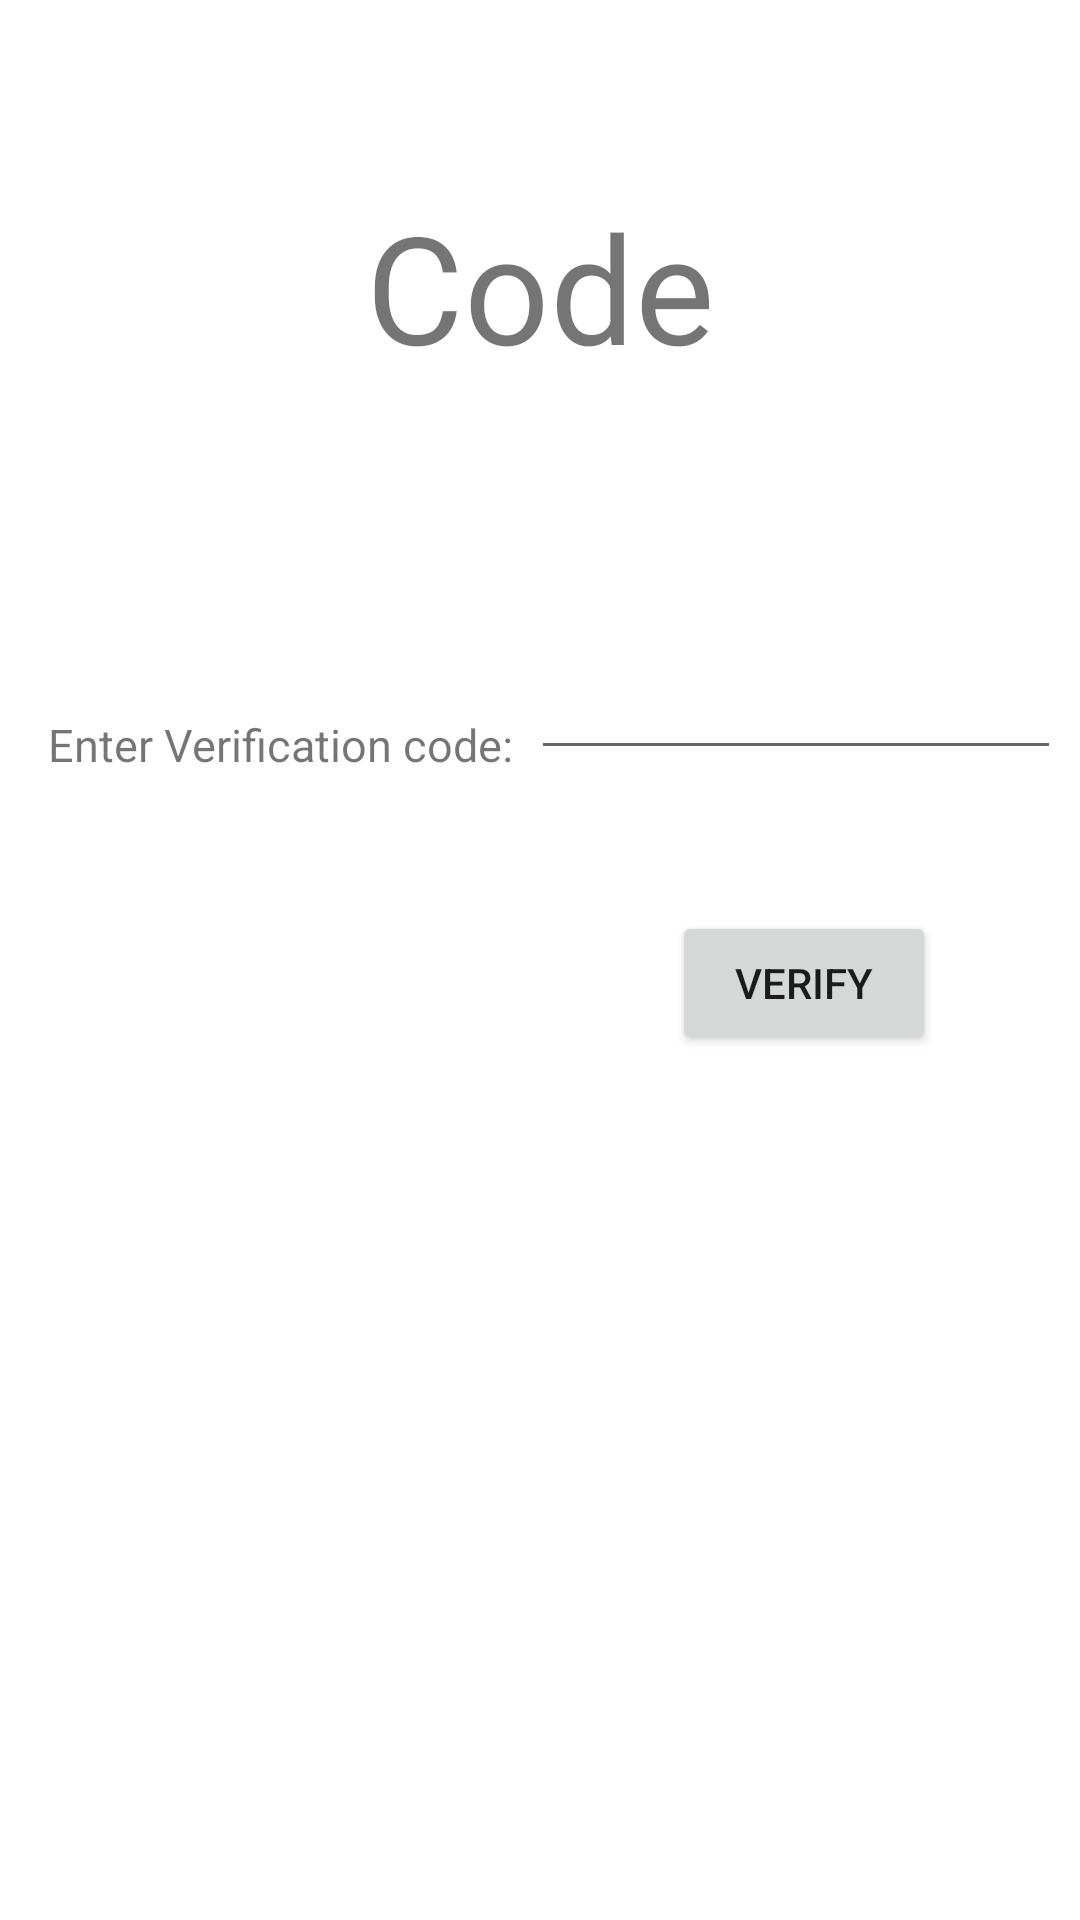

Produce the Android XML layout that renders to this screen, including the resource entries it uses.
<!-- AndroidManifest.xml: application theme Theme.Meal_Planner_Cookbook -->
<!-- res/layout/activity_code_verification.xml -->
<?xml version="1.0" encoding="utf-8"?>
<androidx.constraintlayout.widget.ConstraintLayout xmlns:android="http://schemas.android.com/apk/res/android"
    xmlns:app="http://schemas.android.com/apk/res-auto"
    xmlns:tools="http://schemas.android.com/tools"
    android:layout_width="match_parent"
    android:layout_height="match_parent"
    tools:context=".CodeVerification">

    <TextView
        android:id="@+id/codeVerificationTV"
        android:layout_width="0dp"
        android:layout_height="69dp"
        android:layout_marginStart="9dp"
        android:layout_marginTop="62dp"
        android:layout_marginEnd="9dp"
        android:gravity="center"
        android:text="Code Verification"
        android:textSize="50dp"
        app:layout_constraintEnd_toEndOf="parent"
        app:layout_constraintStart_toStartOf="parent"
        app:layout_constraintTop_toTopOf="parent" />

    <TextView
        android:id="@+id/enterCodeTV"
        android:layout_width="wrap_content"
        android:layout_height="wrap_content"
        android:layout_marginStart="16dp"
        android:layout_marginTop="238dp"
        android:gravity="center"
        android:text="Enter Verification code: "
        android:textSize="15sp"
        app:layout_constraintStart_toStartOf="parent"
        app:layout_constraintTop_toTopOf="parent" />

    <EditText
        android:id="@+id/codeET"
        android:layout_width="wrap_content"
        android:layout_height="wrap_content"
        android:layout_marginStart="2dp"
        android:ems="10"
        android:inputType="textPersonName"
        android:textSize="15sp"
        app:layout_constraintBottom_toTopOf="@+id/enterCodeTV"
        app:layout_constraintStart_toEndOf="@+id/enterCodeTV"
        app:layout_constraintTop_toTopOf="@+id/enterCodeTV" />

    <Button
        android:id="@+id/verify"
        android:layout_width="wrap_content"
        android:layout_height="wrap_content"
        android:layout_marginTop="47dp"
        android:layout_marginEnd="48dp"
        android:text="verify"
        app:layout_constraintEnd_toEndOf="parent"
        app:layout_constraintTop_toBottomOf="@+id/codeET" />


</androidx.constraintlayout.widget.ConstraintLayout>
<!-- resources referenced by this layout -->
<resources>
  <style name="Theme.Meal_Planner_Cookbook" parent="Theme.MaterialComponents.DayNight.NoActionBar">
          
          <item name="colorPrimary">#673AB7</item>
          <item name="colorPrimaryVariant">@color/purple_700</item>
          <item name="colorOnPrimary">@color/white</item>
          
          <item name="colorSecondary">@color/teal_200</item>
          <item name="colorSecondaryVariant">@color/teal_700</item>
          <item name="colorOnSecondary">@color/black</item>
          
          <item name="android:statusBarColor" tools:targetApi="l">?attr/colorPrimaryVariant</item>
          
      </style>
  <!-- not gathered from this repository: default colours our renderer supplied (Android Studio template values) -->
  <color name="purple_700">#FF3700B3</color>
  <color name="teal_200">#FF03DAC5</color>
  <color name="teal_700">#FF018786</color>
  <color name="black">#FF000000</color>
  <color name="white">#FFFFFFFF</color>
</resources>
